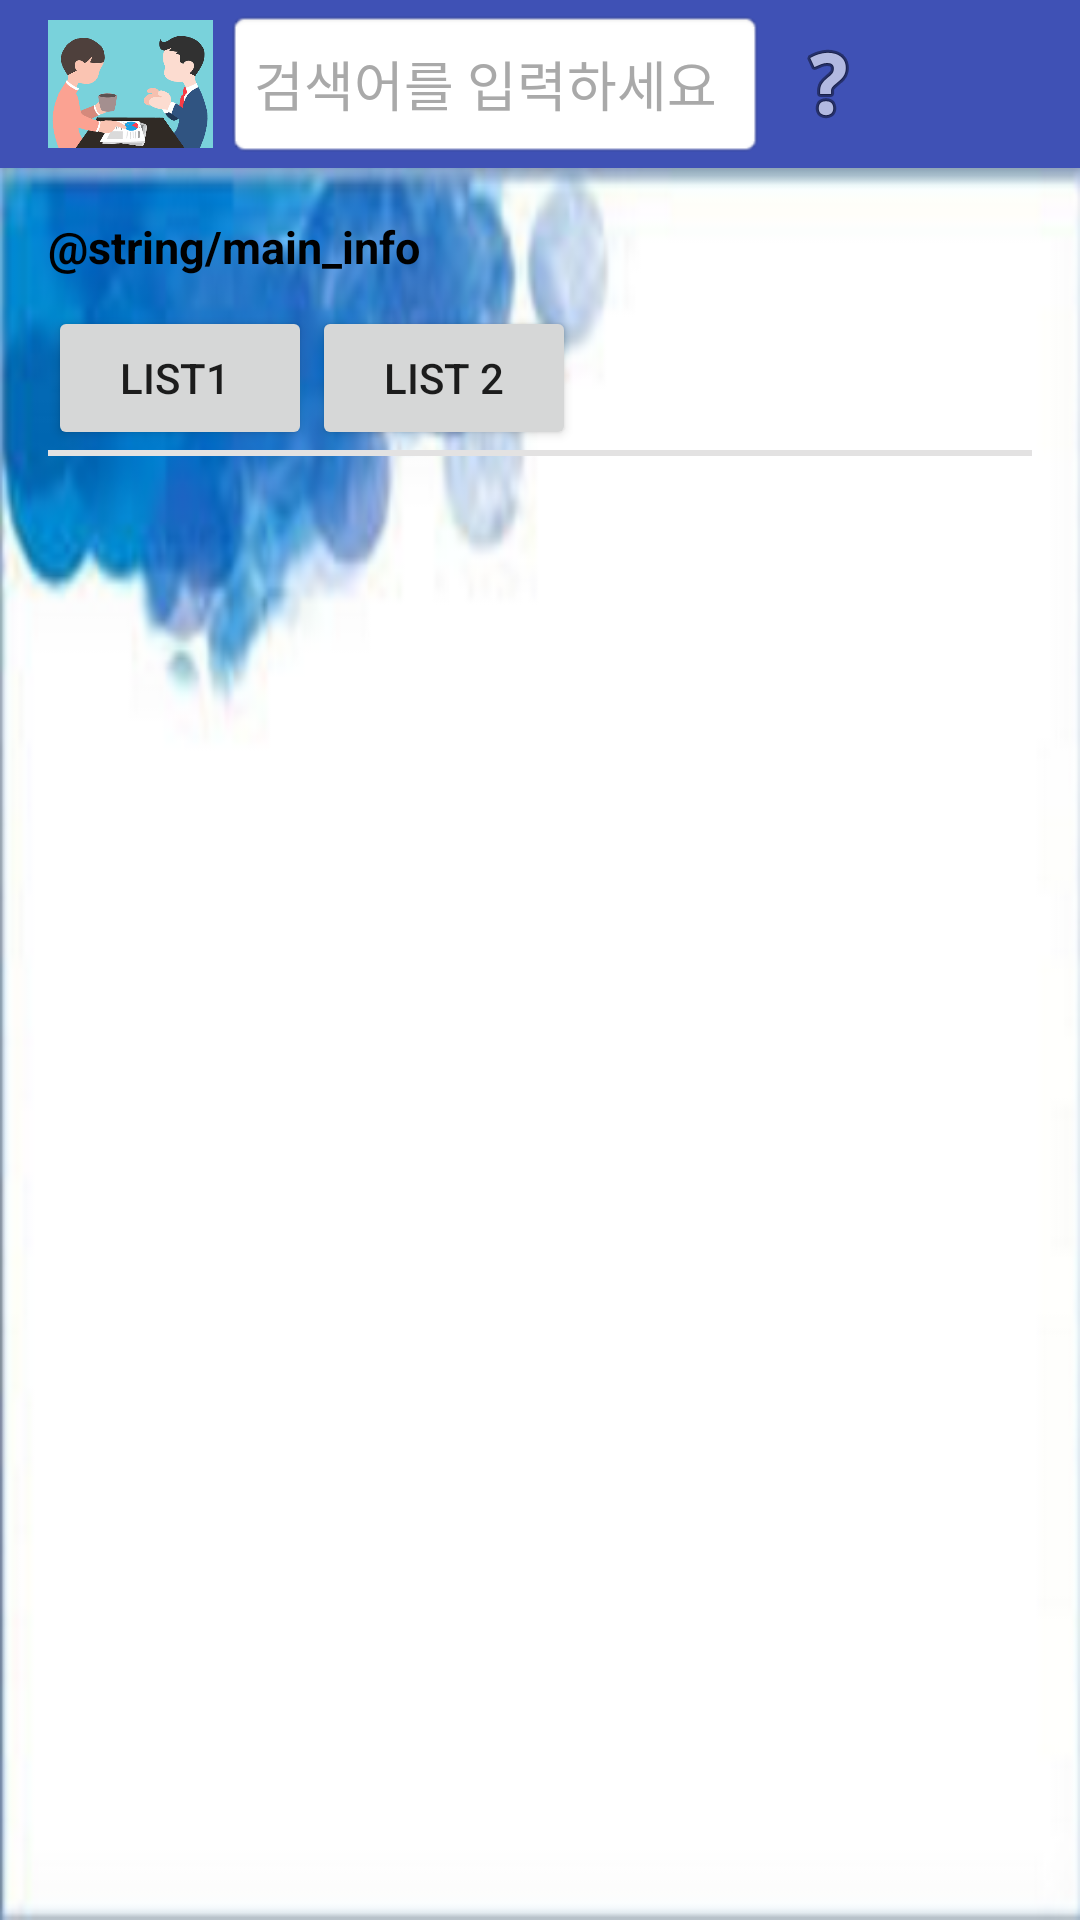

Layout XML and referenced resources for this Android screen:
<!-- AndroidManifest.xml: application theme AppTheme -->
<!-- res/layout/activity_main_content.xml -->
<?xml version="1.0" encoding="utf-8"?>
<android.support.design.widget.CoordinatorLayout xmlns:android="http://schemas.android.com/apk/res/android"
    xmlns:app="http://schemas.android.com/apk/res-auto"
    xmlns:tools="http://schemas.android.com/tools"
    android:layout_width="match_parent"
    android:layout_height="match_parent"
    tools:context=".MainActivity">

    <android.support.design.widget.AppBarLayout
        android:id="@+id/top_widget"
        android:layout_width="match_parent"
        android:layout_height="wrap_content"
        android:theme="@style/AppTheme.AppBarOverlay">

        <android.support.v7.widget.Toolbar
            android:id="@+id/toolbar"
            android:layout_width="match_parent"
            android:layout_height="?attr/actionBarSize"
            android:background="?attr/colorPrimary"
            app:popupTheme="@style/AppTheme.PopupOverlay">

            <ImageView
                android:layout_width="55dp"
                android:layout_height="50dp"
                android:src="@mipmap/app_title_image" />

            <EditText
                android:id="@+id/toolbar_edittext"
                android:layout_width="180dp"
                android:layout_height="50dp"
                android:layout_marginLeft="20dp"
                android:background="@android:drawable/editbox_background_normal"
                android:hint="검색어를 입력하세요"
                android:textColor="@color/black_color"
                android:textColorHint="#A9A9A9" />

            <ImageButton
                android:id="@+id/help_menu_button"
                android:layout_width="42dp"
                android:layout_height="50dp"
                android:background="@color/button_transparent_background"
                android:src="@android:drawable/ic_menu_help" />

        </android.support.v7.widget.Toolbar>

    </android.support.design.widget.AppBarLayout>

    <include layout="@layout/activity_main" />

</android.support.design.widget.CoordinatorLayout>
<!-- res/layout/activity_main.xml (included above) -->
<?xml version="1.0" encoding="utf-8"?>
<RelativeLayout xmlns:android="http://schemas.android.com/apk/res/android"
    xmlns:app="http://schemas.android.com/apk/res-auto"
    xmlns:tools="http://schemas.android.com/tools"
    android:layout_width="match_parent"
    android:layout_height="match_parent"
    android:background="@mipmap/human_resource_image"
    android:paddingBottom="@dimen/activity_vertical_margin"
    android:paddingLeft="@dimen/activity_horizontal_margin"
    android:paddingRight="@dimen/activity_horizontal_margin"
    android:paddingTop="@dimen/activity_vertical_margin"
    app:layout_behavior="@string/appbar_scrolling_view_behavior"
    tools:context="com.example.apple.test_app.MainActivity">

    <TextView
        android:layout_width="wrap_content"
        android:layout_height="wrap_content"
        android:text="@string/main_info"
        android:textColor="@color/main_info_textcolor"
        android:textSize="@dimen/main_info_textsize"
        android:textStyle="bold" />

    <LinearLayout
        android:id="@+id/main_button_list"
        android:layout_width="match_parent"
        android:layout_height="wrap_content"
        android:layout_marginTop="30dp"
        android:orientation="vertical">

        <LinearLayout
            android:layout_width="match_parent"
            android:layout_height="wrap_content"
            android:orientation="horizontal">

            <Button
                android:id="@+id/human_list_button"
                android:layout_width="wrap_content"
                android:layout_height="wrap_content"
                android:text="List1 " />

            <Button
                android:id="@+id/overseas_sales_team_list_button"
                android:layout_width="wrap_content"
                android:layout_height="wrap_content"
                android:text="List 2" />

        </LinearLayout>

        <TextView
            android:id="@+id/user_info_line"
            android:layout_width="match_parent"
            android:layout_height="@dimen/line_dimen"
            android:layout_below="@+id/user_profile_my_introduce_textview"
            android:background="@mipmap/line" />
    </LinearLayout>

    <FrameLayout
        android:id="@+id/layout_container"
        android:layout_width="match_parent"
        android:layout_height="400dp"
        android:layout_alignParentBottom="true"
        android:layout_alignParentEnd="true"
        android:layout_alignParentRight="true"
        android:layout_below="@+id/main_button_list"></FrameLayout>
</RelativeLayout>
<!-- resources referenced by this layout -->
<resources>
  <color name="black_color">#000000</color>
  <color name="button_transparent_background">#00000000</color>
  <color name="main_info_textcolor">#000000</color>
  <dimen name="activity_horizontal_margin">16dp</dimen>
  <dimen name="activity_vertical_margin">16dp</dimen>
  <dimen name="line_dimen">2dp</dimen>
  <dimen name="main_info_textsize">15dp</dimen>
  <!-- mipmap app_title_image: png bitmap (mipmap-xxhdpi, 60899 bytes) -->
  <!-- mipmap human_resource_image: png bitmap (mipmap-xxhdpi, 58719 bytes) -->
  <!-- mipmap line: png bitmap (mipmap-xxhdpi, 246 bytes) -->
  <style name="AppTheme.AppBarOverlay" parent="ThemeOverlay.AppCompat.Dark.ActionBar">
          
      </style>
  <style name="AppTheme.PopupOverlay" parent="ThemeOverlay.AppCompat.Light">
          <item name="colorPrimaryDark">@color/colorPrimaryDark</item>
      </style>
  <style name="AppTheme" parent="Theme.AppCompat.Light.DarkActionBar">
          
          <item name="colorPrimary">@color/colorPrimary</item>
          <item name="colorPrimaryDark">@color/colorPrimaryDark</item>
          <item name="colorAccent">@color/colorAccent</item>
      </style>
  <color name="colorPrimaryDark">#303F9F</color>
  <color name="colorPrimary">#3F51B5</color>
  <color name="colorAccent">#FF4081</color>
</resources>
